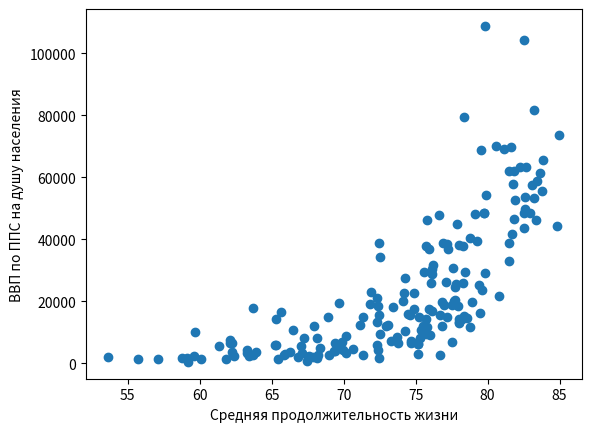

Write the Python code that produced this figure.
v = [
    ['Макао',84.98,73734],
['Япония',84.83,44292],
['Сан-Марино',83.86,65718],
['Канада',83.80,55635],
['Исландия',83.64,61481],
['Андорра',83.42,58830],
['Израиль',83.35,46127],
['Швейцария',83.23,81603],
['Мальта',83.20,53387],
['Австралия',83.09,57406],
['Южная Корея',82.97,48595],
['Швеция',82.70,63375],
['Франция',82.59,53835],
['Италия',82.59,49913],
['Норвегия',82.55,104459],
['Испания',82.55,43621],
['Новая Зеландия',82.54,48556],
['Австрия',82.27,63421],
['Объединенное Королевство',81.94,52842],
['Бельгия',81.86,62107],
['Словения',81.82,46502],
['Финляндия',81.76,57849],
['Пуэрто-Рико',81.68,41642],
['Дания',81.66,69879],
['Германия',81.51,61940],
['Португалия',81.50,38783],
['Греция',81.49,33018],
['Тайвань',81.16,69151],
['Острова Теркс и Кайкос',80.82,21803],
['Соединенные Штаты',80.59,70219],
['Бахрейн',79.90,54352],
['Катар',79.81,108865],
['Чили',79.79,29148],
['Кипр',79.74,48469],
['Чехия',79.73,48418],
['Коста-Рика',79.64,23700],
['Объединенные Арабские Эмираты',79.56,68913],
['Албания',79.47,16263],
['Кюрасао',79.42,25164],
['Синт-Мартен',79.26,39466],
['Кувейт',79.13,48130],
['Сент-Люсия',78.95,19936],
['Ливан',78.76,11860],
['Польша',78.76,40463],
['Барбадос',78.55,14686],
['Уругвай',78.43,29501],
['Бруней',78.38,79364],
['Парагвай',78.37,15361],
['Аргентина',78.31,26087],
['Словакия',78.31,37795],
['Доминика',78.21,14472],
['Алжир',78.03,12893],
['Аруба',78.01,38226],
['Эквадор',78.00,13293],
['Шри-Ланка',78.00,14306],
['Босния и Герцеговина',77.98,18380],
['Эстония',77.88,45047],
['Антигуа и Барбуда',77.80,25493],
['Черногория',77.75,24511],
['Китай',77.72,20407],
['Таиланд',77.66,20253],
['Панама',77.62,30896],
['Тонга',77.53,6779],
['Грузия',77.50,18691],
['Хорватия',77.22,36954],
['Венгрия',77.20,38644],
['Ливия',77.18,15134],
['Сент-Китс и Невис',77.08,26419],
['Мальдивы',76.94,18866],
['Оман',76.90,38931],
['Северная Македония',76.84,19903],
['Тунис',76.82,12127],
['Соломоновы острова',76.70,2645],
['Сент-Винсент и Гренадины',76.68,15674],
['Саудовская Аравия',76.65,47754],
['Турция',76.21,31638],
['Армения',76.13,16899],
['Багамские острова',76.13,28910],
['Малайзия',76.13,30456],
['Сейшельские острова',76.10,25938],
['Иордания',76.01,9115],
['Бразилия',75.92,17451],
['Латвия',75.91,36778],
['Белиз',75.82,11860],
['Литва',75.78,46410],
['Ямайка',75.75,9611],
['Румыния',75.75,37971],
['Гренада',75.74,14326],
['Болгария',75.57,29407],
['Вьетнам',75.52,12219],
['Сальвадор',75.37,10860],
['Узбекистан',75.29,8162],
['Иран',75.25,15042],
['Самоа',75.19,6107],
['Гондурас',75.17,6286],
['Вануату',75.14,3090],
['Колумбия',74.89,17587],
['Маврикий',74.86,22738],
['Никарагуа',74.78,6875],
['Бангладеш',74.70,7367],
['Маршалловы острова',74.65,6594],
['Палау',74.64,15573],
['Египет',74.45,15821],
['Беларусь',74.28,27611],
['Фиджи',74.27,10594],
['Сербия',74.17,22575],
['Азербайджан',74.15,20111],
['Кабо-Верде',73.75,6576],
['Марокко',73.68,8581],
['Украина',73.45,18040],
['Венесуэла',73.29,7259],
['Индонезия',73.08,12476],
['Гватемала',72.91,12106],
['Казахстан',72.53,34236],
['Боливия',72.50,9343],
['Малави',72.44,1732],
['Молдова',72.44,15682],
['Россия',72.44,38971],
['Суринам',72.42,18447],
['Непал',72.40,4462],
['Кыргызстан',72.35,5802],
['Мексика',72.32,21124],
['Бутан',72.31,13423],
['Гайана',71.87,23176],
['Туркменистан',71.83,19059],
['Монголия',71.37,14951],
['Того',71.36,2679],
['Косово',71.12,12363],
['Камбоджа',70.65,4668],
['Танзания',70.19,3451],
['Филиппины',70.14,8797],
['Сенегал',69.96,4266	],
['Тимор-Лешти',69.92,6970],
['Габон',69.70,19552],
['Кения',69.69,5360],
['Пакистан',69.67,5555],
['Папуа - Новая Гвинея',69.43,4014],
['Гана',69.37,6544],
['Таджикистан',69.36,4075],
['Уганда',68.96,2688],
['Перу',68.94,14854],
['Тувалу',68.38,5081],
['Эфиопия',68.25,2628],
['Мадагаскар',68.17,1642],
['Лаос',68.15,8111],
['Науру',67.93,12127],
['Кирибати',67.90,2216],
['Гамбия',67.60,2291],
['Йемен',67.51,2021],
['Бурунди',67.42,864],
['Индия',67.22,8045],
['Судан',67.12,3421],
['Сан-Томе и Принсипи',67.06,5703],
['Эритрея',66.85,2086],
['Намибия',66.47,10823],
['Замбия',66.26,3527],
['Гаити',65.95,3115],
['Руанда',65.85,2706],
['Ботсвана',65.64,16652],
['Либерия',65.45,1557],
['Южная Африка',65.32,14173],
['Джибути',65.30,6032],
['Мавритания',65.22,5988],
['Гвинея',63.90,3735],
['Экваториальная Гвинея',63.70,17937],
['Гвинея-Бисау',63.68,2697],
['Буркина-Фасо',63.44,2468],
['Зимбабве',63.32,3276],
['Камерун',63.27,4472],
['Мали',62.41,2340],
["Кот-д'Ивуар",62.26,6433],
['Бенин',62.21,3575],
['Ангола',62.11,7414],
['Конго, Республика',62.10,6714],
['Демократическая Республика Конго',61.83,1385],
['Нигерия',61.33,5624],
['Нигер',60.09,1539],
['Эсватини',59.69,10203	],
['Лесото',59.57,2456],
['Южный Судан',59.16,484],
['Чад',59.15,1764],
['Сьерра-Леоне',58.76,1624],
['Мозамбик',57.10,1441],
['Сомали',55.72,1462],
['Афганистан',53.65,2139]
]

import matplotlib.pyplot as pplt

print('Country; Age; GDP')
for i in v:
    print(''+str(i[0])+';'+str(i[1]).replace('.',',')+';'+str(i[2]))


sx = 0
sy = 0
sxx = 0
syy = 0
sxy = 0


import math

for i in v:

    i.append(i[1]*i[1])
    i.append(i[2] * i[2])
    i.append(i[1]*i[2])
    # Name, x, y, x*x, y*y, x*y

    sx += i[1]
    sy += i[2]
    sxx += i[3]
    syy += i[4]
    sxy += i[5]

n = len(v)
mx = sx / n
my = sy / n
mxx = sxx / n
myy = syy / n
mxy = sxy / n

skox = math.sqrt(mxx-mx*mx)
skoy = math.sqrt(myy-my*my)
r = (mxy-mx*my)/(skox*skoy)

print()
print('Коэффициент корреляции r = '+str(r))
print('Коэффициент детерминации R^2 =' + str(r*r))

lifespan = [_d[1] for _d in v]
# и тепературами
gdp = [_d[2] for _d in v]
pplt.scatter(lifespan, gdp)
pplt.xlabel("Средняя продолжительность жизни")
pplt.ylabel("ВВП по ППС на душу населения")
pplt.show()
